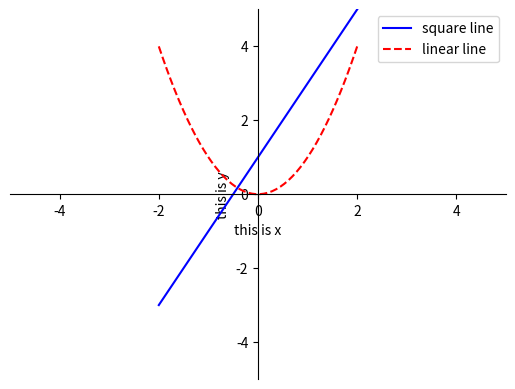

This chart was generated by the following Python code:
# -*- coding:utf-8 -*-

import matplotlib.pyplot as plt
import numpy as np

x = np.linspace(-2, 2, 50)

y1 = 2*x + 1
y2 = x**2

plt.figure()
#加标签
plt.plot(x, y1, color='blue', label='square line')
plt.plot(x, y2, color='red', linestyle='--', label='linear line')
plt.legend(loc='best')   #upper right      upper left	   lower left	   lower right
                                    # right	center   left	  center right	    lower center	   upper center	   center
                                    #best自动分配最好的位置

plt.xlim(-5, 5)
plt.ylim(-5, 5)
plt.xlabel("this is x")
plt.ylabel("this is y")

#设置坐标轴
ax = plt.gca()
ax.spines['right'].set_color("none")
ax.spines['top'].set_color("none")
ax.spines['bottom'].set_position(("data", 0))
ax.spines['left'].set_position(('data', 0))

plt.show()

